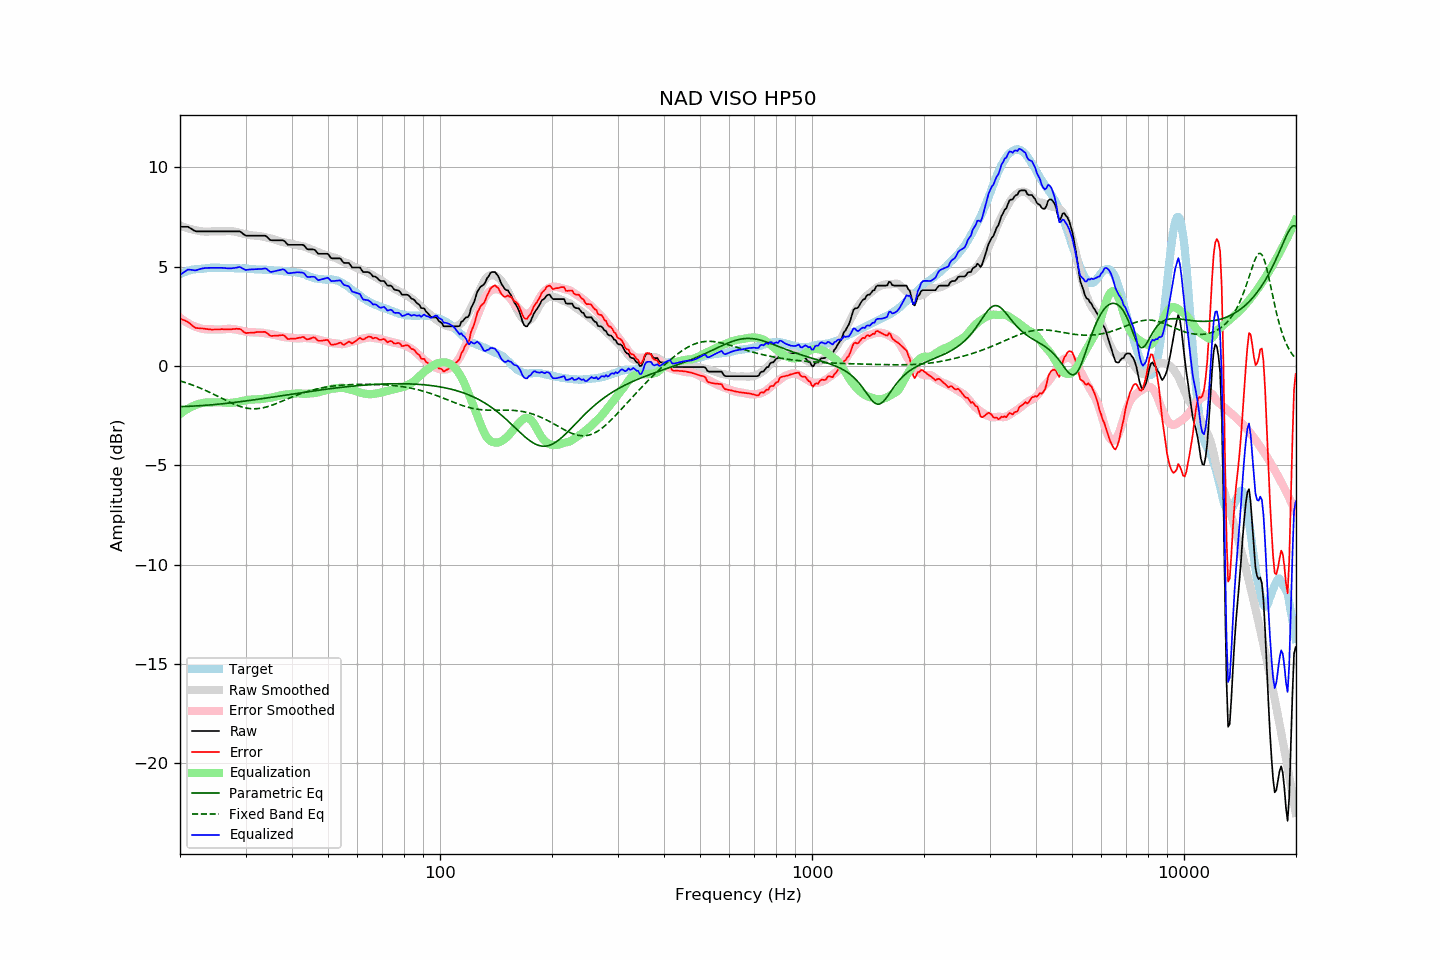

Source data for this figure (header and first rows):
frequency, raw, error, smoothed, error_smoothed, equalization, parametric_eq, fixed_band_eq, equalized_raw, equalized_smoothed, target
20.00, 7.00, 2.38, 7.07, 2.43, -2.43, -2.05, -0.76, 4.58, 4.64, 4.62
20.20, 7.00, 2.34, 7.03, 2.37, -2.37, -2.05, -0.78, 4.64, 4.67, 4.66
20.40, 7.00, 2.31, 7.00, 2.31, -2.31, -2.04, -0.81, 4.70, 4.70, 4.69
20.61, 7.00, 2.28, 6.98, 2.25, -2.25, -2.04, -0.83, 4.75, 4.72, 4.72
20.81, 7.00, 2.24, 6.95, 2.20, -2.20, -2.04, -0.86, 4.80, 4.75, 4.76
21.02, 7.00, 2.20, 6.92, 2.15, -2.15, -2.04, -0.89, 4.85, 4.77, 4.80
21.23, 6.95, 2.14, 6.90, 2.11, -2.11, -2.03, -0.91, 4.85, 4.79, 4.81
21.44, 6.90, 2.07, 6.88, 2.07, -2.07, -2.03, -0.94, 4.84, 4.81, 4.83
21.66, 6.85, 2.00, 6.86, 2.03, -2.03, -2.02, -0.97, 4.83, 4.83, 4.85
21.87, 6.80, 1.94, 6.84, 1.99, -1.99, -2.02, -1.00, 4.81, 4.85, 4.86
22.09, 6.77, 1.90, 6.83, 1.96, -1.96, -2.02, -1.03, 4.81, 4.86, 4.87
22.31, 6.77, 1.90, 6.81, 1.93, -1.93, -2.01, -1.07, 4.84, 4.88, 4.87
22.54, 6.77, 1.89, 6.79, 1.91, -1.91, -2.01, -1.10, 4.87, 4.89, 4.88
22.76, 6.77, 1.88, 6.78, 1.88, -1.88, -2.00, -1.13, 4.89, 4.90, 4.89
22.99, 6.77, 1.88, 6.77, 1.87, -1.87, -1.99, -1.17, 4.91, 4.90, 4.89
23.22, 6.77, 1.87, 6.76, 1.85, -1.85, -1.99, -1.20, 4.92, 4.91, 4.90
23.45, 6.77, 1.86, 6.76, 1.84, -1.84, -1.98, -1.24, 4.93, 4.92, 4.91
23.69, 6.77, 1.85, 6.76, 1.84, -1.84, -1.98, -1.28, 4.93, 4.92, 4.92
23.92, 6.77, 1.84, 6.76, 1.84, -1.84, -1.97, -1.31, 4.93, 4.93, 4.93
24.16, 6.77, 1.83, 6.77, 1.84, -1.84, -1.96, -1.35, 4.93, 4.93, 4.94
24.40, 6.77, 1.82, 6.77, 1.84, -1.84, -1.96, -1.39, 4.93, 4.93, 4.95
24.65, 6.77, 1.83, 6.77, 1.84, -1.84, -1.95, -1.43, 4.93, 4.93, 4.94
24.89, 6.77, 1.83, 6.77, 1.84, -1.84, -1.94, -1.47, 4.94, 4.94, 4.94
25.14, 6.77, 1.83, 6.77, 1.83, -1.83, -1.93, -1.51, 4.94, 4.94, 4.94
25.39, 6.77, 1.83, 6.77, 1.83, -1.83, -1.93, -1.55, 4.94, 4.94, 4.94
25.65, 6.77, 1.83, 6.77, 1.83, -1.83, -1.92, -1.59, 4.94, 4.94, 4.94
25.91, 6.77, 1.85, 6.77, 1.84, -1.84, -1.91, -1.63, 4.94, 4.94, 4.92
26.16, 6.77, 1.84, 6.78, 1.84, -1.84, -1.90, -1.67, 4.93, 4.93, 4.93
26.43, 6.77, 1.84, 6.78, 1.85, -1.85, -1.89, -1.71, 4.92, 4.93, 4.93
26.69, 6.77, 1.84, 6.78, 1.86, -1.86, -1.88, -1.75, 4.92, 4.93, 4.93
26.96, 6.77, 1.84, 6.79, 1.86, -1.86, -1.87, -1.79, 4.91, 4.92, 4.93
27.23, 6.77, 1.84, 6.79, 1.86, -1.86, -1.87, -1.83, 4.91, 4.92, 4.93
27.50, 6.77, 1.84, 6.78, 1.86, -1.86, -1.86, -1.87, 4.91, 4.92, 4.93
27.77, 6.77, 1.85, 6.77, 1.85, -1.85, -1.85, -1.90, 4.92, 4.92, 4.92
28.05, 6.77, 1.85, 6.76, 1.84, -1.84, -1.84, -1.94, 4.93, 4.92, 4.92
28.33, 6.77, 1.87, 6.74, 1.83, -1.83, -1.83, -1.97, 4.94, 4.91, 4.90
28.62, 6.77, 1.86, 6.73, 1.81, -1.81, -1.82, -2.00, 4.96, 4.91, 4.91
28.90, 6.77, 1.86, 6.71, 1.79, -1.79, -1.81, -2.03, 4.98, 4.91, 4.91
29.19, 6.73, 1.83, 6.69, 1.78, -1.78, -1.80, -2.06, 4.96, 4.91, 4.90
29.48, 6.66, 1.75, 6.66, 1.76, -1.76, -1.79, -2.08, 4.90, 4.90, 4.91
29.78, 6.60, 1.69, 6.64, 1.74, -1.74, -1.77, -2.10, 4.86, 4.90, 4.91
30.08, 6.55, 1.64, 6.62, 1.73, -1.73, -1.76, -2.12, 4.83, 4.90, 4.91
30.38, 6.55, 1.66, 6.60, 1.71, -1.71, -1.75, -2.13, 4.84, 4.89, 4.89
30.68, 6.55, 1.66, 6.59, 1.70, -1.70, -1.74, -2.14, 4.85, 4.89, 4.89
30.99, 6.55, 1.67, 6.58, 1.69, -1.69, -1.73, -2.15, 4.86, 4.88, 4.88
31.30, 6.55, 1.67, 6.57, 1.69, -1.69, -1.72, -2.16, 4.86, 4.88, 4.88
31.61, 6.55, 1.67, 6.56, 1.69, -1.69, -1.71, -2.16, 4.86, 4.87, 4.88
31.93, 6.55, 1.69, 6.55, 1.69, -1.69, -1.70, -2.16, 4.87, 4.87, 4.86
32.24, 6.55, 1.70, 6.54, 1.68, -1.68, -1.68, -2.15, 4.87, 4.86, 4.85
32.57, 6.55, 1.70, 6.54, 1.68, -1.68, -1.67, -2.14, 4.87, 4.86, 4.85
32.89, 6.55, 1.70, 6.53, 1.68, -1.68, -1.66, -2.13, 4.88, 4.85, 4.85
33.22, 6.55, 1.70, 6.52, 1.67, -1.67, -1.65, -2.12, 4.88, 4.85, 4.85
33.55, 6.55, 1.71, 6.50, 1.66, -1.66, -1.64, -2.10, 4.89, 4.84, 4.84
33.89, 6.55, 1.71, 6.48, 1.64, -1.64, -1.63, -2.08, 4.91, 4.84, 4.84
34.23, 6.50, 1.66, 6.46, 1.63, -1.63, -1.61, -2.06, 4.88, 4.83, 4.84
34.57, 6.42, 1.59, 6.44, 1.62, -1.62, -1.60, -2.04, 4.81, 4.83, 4.83
34.92, 6.34, 1.52, 6.43, 1.61, -1.61, -1.59, -2.01, 4.74, 4.82, 4.82
35.27, 6.32, 1.50, 6.41, 1.59, -1.59, -1.58, -1.98, 4.73, 4.82, 4.82
35.62, 6.32, 1.51, 6.38, 1.57, -1.57, -1.56, -1.95, 4.75, 4.81, 4.81
35.97, 6.32, 1.52, 6.36, 1.55, -1.55, -1.55, -1.92, 4.77, 4.81, 4.80
... 635 more rows
